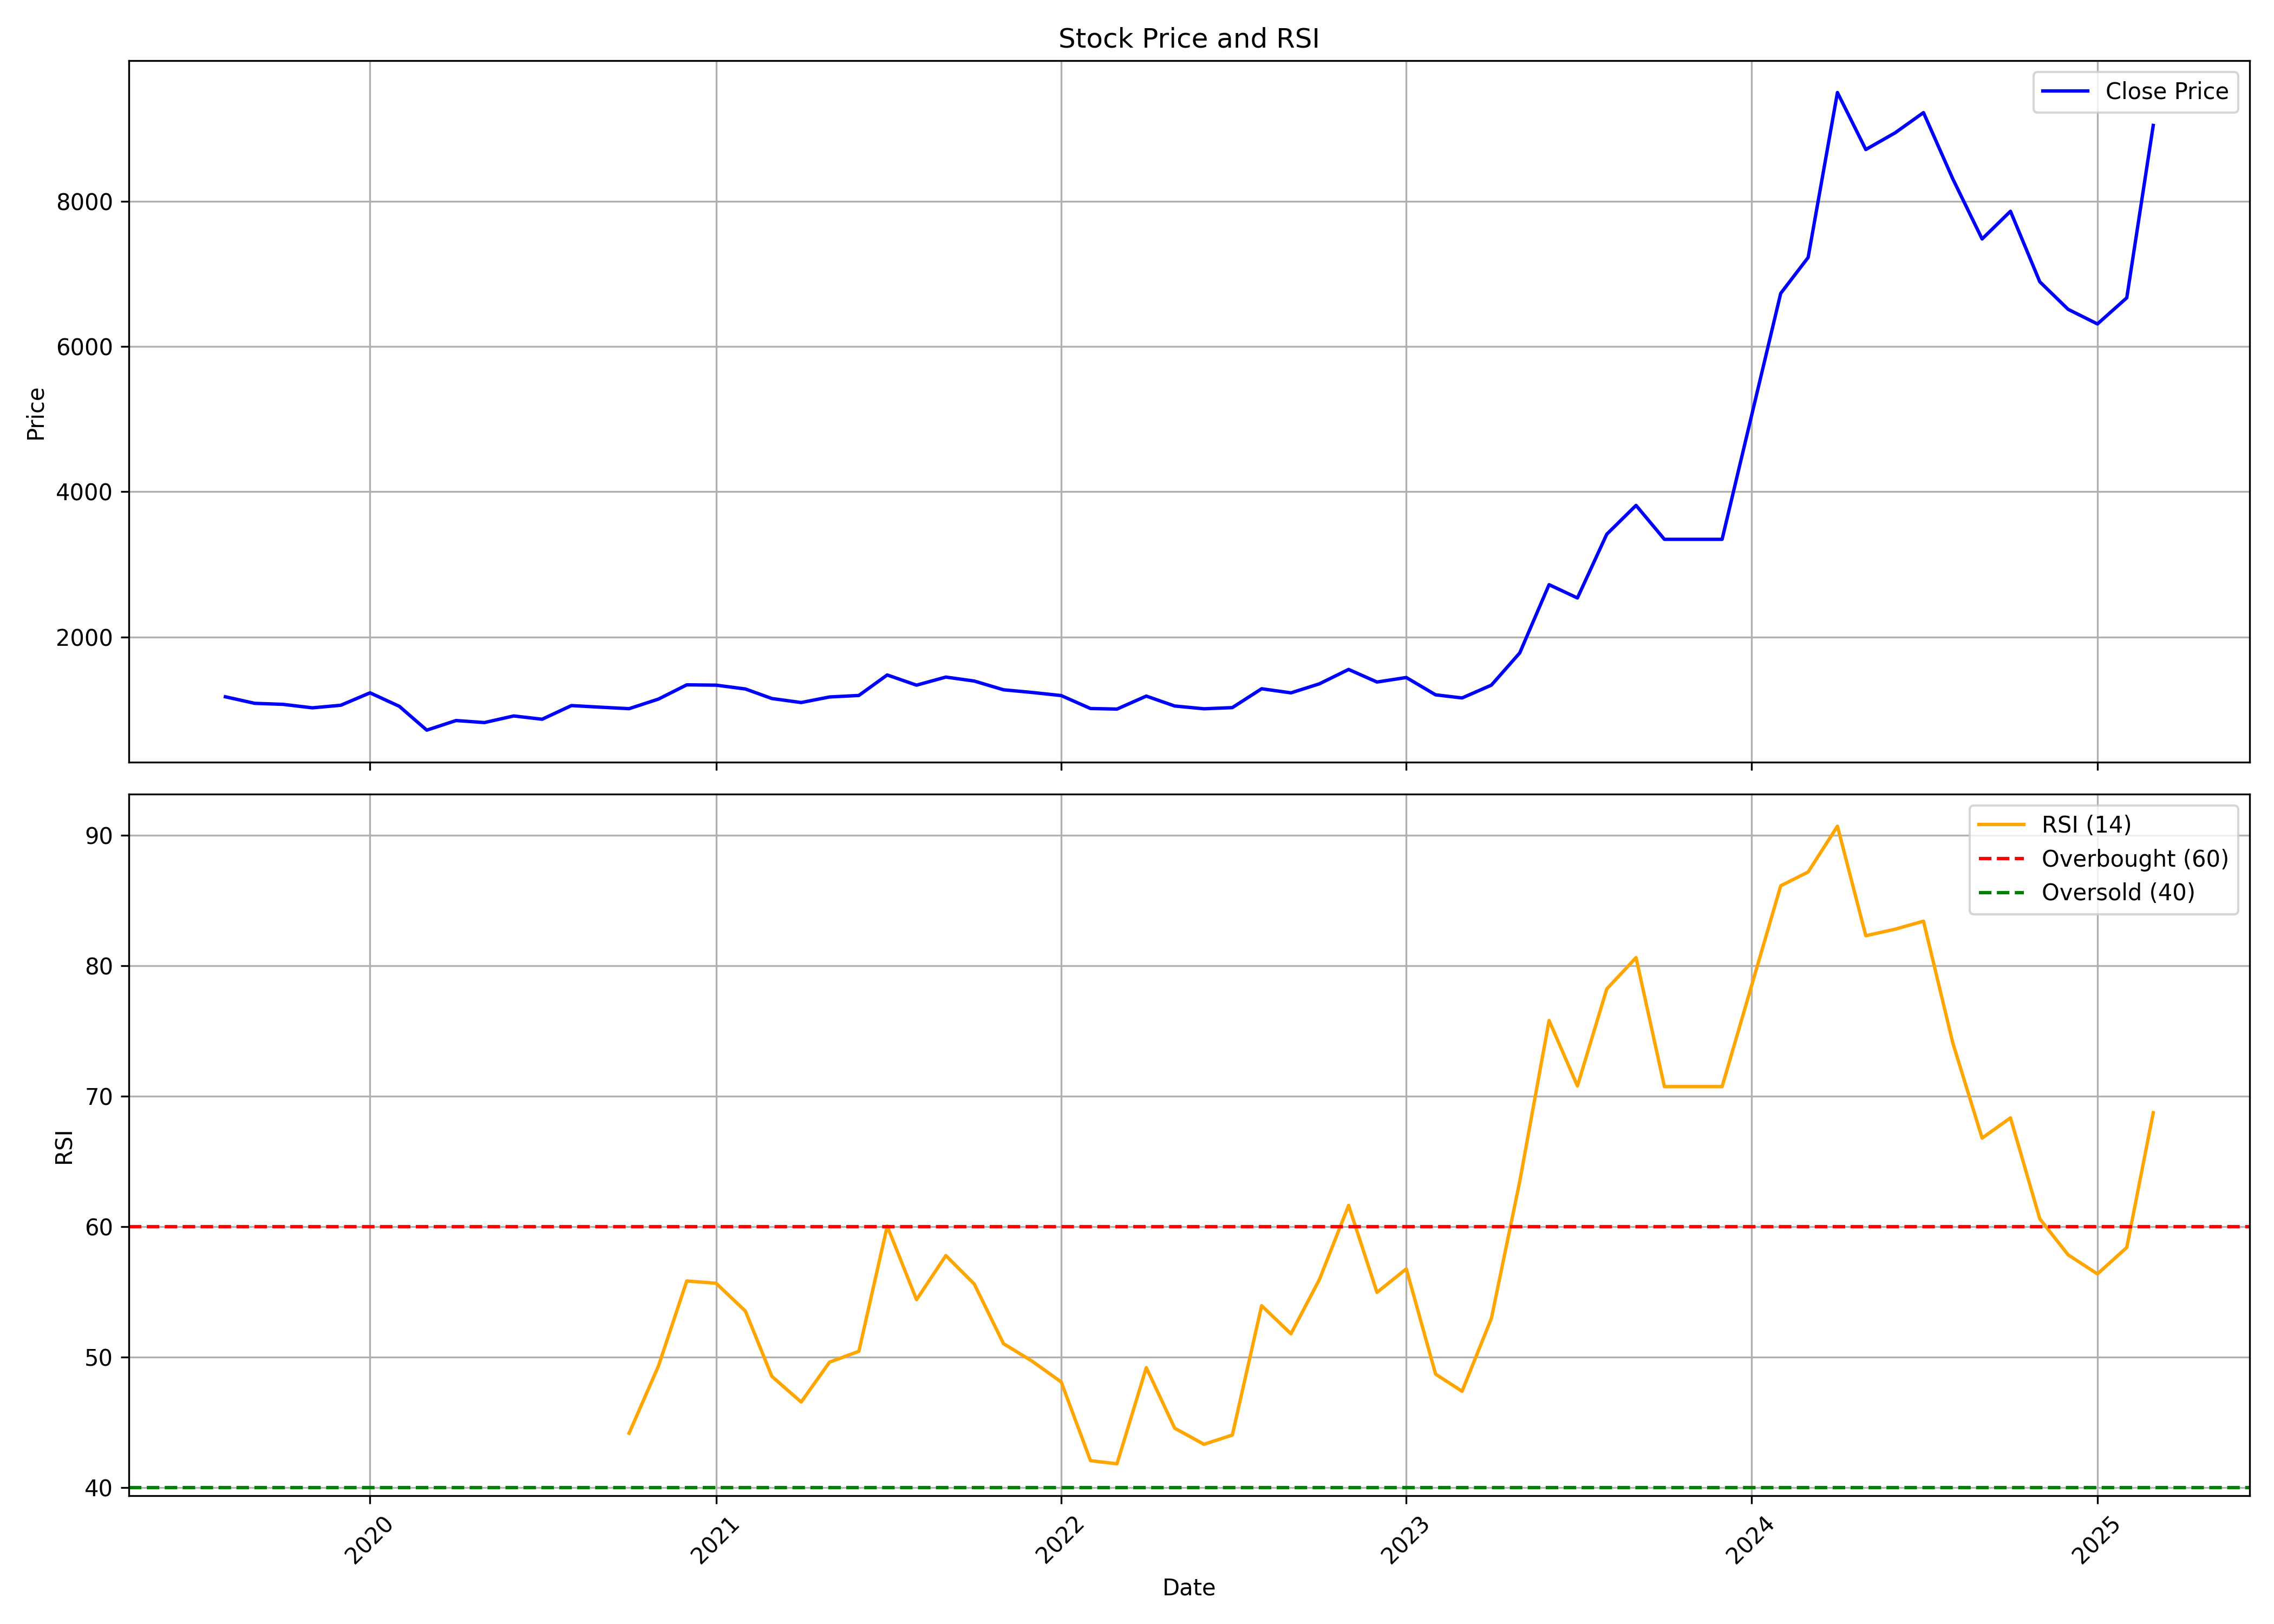

The file beside this chart, header and first rows:
, date, symbol, open, high, low, close, volume, rsi
0, 2019-08-01, FORCEMOT, 1152, 1316, 1110, 1176, 486673, 
1, 2019-09-01, FORCEMOT, 1176, 1254, 1075, 1085, 567311, 
2, 2019-10-01, FORCEMOT, 1091, 1146, 1010, 1071, 606957, 
3, 2019-11-01, FORCEMOT, 1087, 1181, 974.1, 1023, 636651, 
4, 2019-12-01, FORCEMOT, 1015, 1109, 937.2, 1059, 1172590, 
5, 2020-01-01, FORCEMOT, 1064, 1468, 1042, 1230, 3858501, 
6, 2020-02-01, FORCEMOT, 1230, 1380, 1033, 1044, 1670608, 
7, 2020-03-01, FORCEMOT, 1059, 1114, 577, 716, 758634, 
8, 2020-04-01, FORCEMOT, 716, 902.6, 666.2, 848.4, 689556, 
9, 2020-05-01, FORCEMOT, 848.4, 848.4, 766.1, 820.5, 442148, 
10, 2020-06-01, FORCEMOT, 828.6, 996.9, 828.6, 911.6, 1363922, 
11, 2020-07-01, FORCEMOT, 917.4, 969.5, 862.7, 866.3, 1014251, 
12, 2020-08-01, FORCEMOT, 878.3, 1150, 858.8, 1054, 2255553, 
13, 2020-09-01, FORCEMOT, 1060, 1201, 976.9, 1032, 1665195, 
14, 2020-10-01, FORCEMOT, 1050, 1076, 989.3, 1012, 347647, 44.15
15, 2020-11-01, FORCEMOT, 1012, 1195, 1000, 1144, 799044, 49.3
16, 2020-12-01, FORCEMOT, 1146, 1536, 1130, 1340, 4350622, 55.82
17, 2021-01-01, FORCEMOT, 1347, 1482, 1309, 1336, 1739524, 55.65
18, 2021-02-01, FORCEMOT, 1342, 1455, 1272, 1283, 812815, 53.52
19, 2021-03-01, FORCEMOT, 1290, 1344, 1142, 1151, 452677, 48.51
20, 2021-04-01, FORCEMOT, 1156, 1218, 1043, 1096, 367903, 46.54
21, 2021-05-01, FORCEMOT, 1095, 1270, 1088, 1173, 1092536, 49.6
22, 2021-06-01, FORCEMOT, 1186, 1255, 1154, 1194, 714348, 50.43
23, 2021-07-01, FORCEMOT, 1215, 1680, 1188, 1476, 15995750, 60.03
24, 2021-08-01, FORCEMOT, 1486, 1552, 1221, 1336, 2392793, 54.39
25, 2021-09-01, FORCEMOT, 1339, 1590, 1320, 1447, 2276025, 57.77
26, 2021-10-01, FORCEMOT, 1445, 1592, 1383, 1392, 1991703, 55.6
27, 2021-11-01, FORCEMOT, 1406, 1719, 1166, 1272, 2595024, 51.02
28, 2021-12-01, FORCEMOT, 1283, 1342, 1174, 1236, 1042156, 49.69
29, 2022-01-01, FORCEMOT, 1239, 1358, 1097, 1192, 1113902, 48.08
30, 2022-02-01, FORCEMOT, 1204, 1209, 963, 1014, 529583, 42.04
31, 2022-03-01, FORCEMOT, 1014, 1081, 958.2, 1006, 619150, 41.8
32, 2022-04-01, FORCEMOT, 1011, 1234, 1011, 1185, 974200, 49.18
33, 2022-05-01, FORCEMOT, 1156, 1177, 977.8, 1049, 355542, 44.54
34, 2022-06-01, FORCEMOT, 1057, 1107, 900.1, 1010, 1284982, 43.3
35, 2022-07-01, FORCEMOT, 1006, 1049, 969.1, 1026, 1056091, 44.01
36, 2022-08-01, FORCEMOT, 1034, 1312, 1015, 1286, 2598584, 53.93
37, 2022-09-01, FORCEMOT, 1278, 1423, 1187, 1230, 1976070, 51.78
38, 2022-10-01, FORCEMOT, 1242, 1380, 1202, 1354, 959157, 55.92
39, 2022-11-01, FORCEMOT, 1356, 1582, 1305, 1552, 1890221, 61.62
40, 2022-12-01, FORCEMOT, 1556, 1596, 1309, 1379, 799478, 54.95
41, 2023-01-01, FORCEMOT, 1379, 1577, 1379, 1441, 1154010, 56.75
42, 2023-02-01, FORCEMOT, 1448, 1480, 1192, 1203, 569417, 48.68
43, 2023-03-01, FORCEMOT, 1209, 1292, 1080, 1159, 538099, 47.37
44, 2023-04-01, FORCEMOT, 1160, 1343, 1160, 1336, 692836, 52.96
45, 2023-05-01, FORCEMOT, 1336, 1849, 1292, 1780, 3096922, 63.47
46, 2023-06-01, FORCEMOT, 1780, 2763, 1779, 2720, 4770679, 75.8
47, 2023-07-01, FORCEMOT, 2696, 2835, 2438, 2537, 1202895, 70.78
48, 2023-08-01, FORCEMOT, 2565, 3644, 2388, 3414, 1712202, 78.22
49, 2023-09-01, FORCEMOT, 3439, 3982, 3378, 3812, 776326, 80.62
50, 2023-10-01, FORCEMOT, 3822, 4163, 3344, 3344, 493345, 70.73
51, 2023-11-01, FORCEMOT, 3344, 3344, 3344, 3344, 0, 70.73
52, 2023-12-01, FORCEMOT, 3344, 3344, 3344, 3344, 0, 70.73
53, 2024-02-01, FORCEMOT, 3344, 6794, 3344, 6733, 1513837, 86.13
54, 2024-03-01, FORCEMOT, 6854, 7372, 5809, 7227, 1447118, 87.19
55, 2024-04-01, FORCEMOT, 7292, 10253, 7283, 9499, 2223818, 90.7
56, 2024-05-01, FORCEMOT, 9499, 9856, 7926, 8714, 778920, 82.3
57, 2024-06-01, FORCEMOT, 9028, 9576, 7119, 8944, 493033, 82.8
58, 2024-07-01, FORCEMOT, 8879, 9737, 7991, 9223, 814290, 83.42
59, 2024-08-01, FORCEMOT, 9301, 9390, 8061, 8310, 539956, 74.08
... 7 more rows
